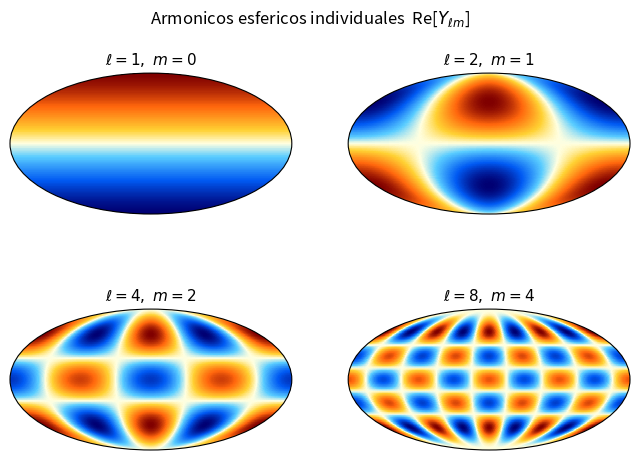
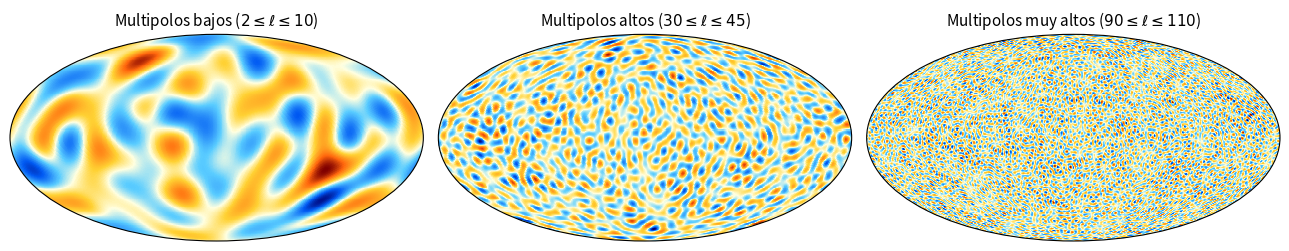

These charts were generated, in order, by the following Python code:
"""
Taller CMB - Parte 1.3
Graficar combinaciones de armonicos esfericos y comparar
patrones dominados por multipolos bajos, altos y muy altos.
Autor: Samuel Hoyos
"""
import numpy as np
import matplotlib.pyplot as plt
from matplotlib.colors import LinearSegmentedColormap
from scipy import special

# --- Paleta tipo Planck (azul frio -> crema -> rojo caliente) ---
_anchors = [(0.00, (0.00, 0.00, 0.45)), (0.18, (0.00, 0.35, 0.95)),
            (0.38, (0.35, 0.80, 1.00)), (0.50, (1.00, 1.00, 0.88)),
            (0.62, (1.00, 0.82, 0.20)), (0.82, (1.00, 0.40, 0.05)),
            (1.00, (0.50, 0.00, 0.00))]
cmap = LinearSegmentedColormap.from_list(
    "planck_like", [(p, c) for p, c in _anchors], N=256)


def Ylm(l, m, pol, az):
    try:
        return special.sph_harm_y(l, m, pol, az)      # scipy >= 1.15
    except AttributeError:
        return special.sph_harm(m, l, az, pol)        # scipy < 1.15


nlon, nlat = 500, 250
lon = np.linspace(-np.pi, np.pi, nlon)
lat = np.linspace(-np.pi/2, np.pi/2, nlat)
LON, LAT = np.meshgrid(lon, lat)
POL2D = np.pi/2 - LAT        
AZ2D = LON + np.pi         

modos = [(1, 0), (2, 1), (4, 2), (8, 4)]
fig1, axes = plt.subplots(2, 2, figsize=(8, 5.2),
                          subplot_kw={'projection': 'mollweide'})
for ax, (l, m) in zip(axes.ravel(), modos):
    ax.pcolormesh(LON, LAT, Ylm(l, m, POL2D, AZ2D).real, cmap=cmap, shading='auto')
    ax.set_title(rf'$\ell={l},\ m={m}$', fontsize=11, pad=6)
    ax.set_xticklabels([]); ax.set_yticklabels([])
fig1.suptitle(r'Armonicos esfericos individuales  Re[$Y_{\ell m}$]',
              fontsize=12, y=0.99)
fig1.subplots_adjust(hspace=0.35, top=0.90)
fig1.savefig('armonicos_individuales.png', dpi=200, bbox_inches='tight')

pol_1d = np.pi/2 - lat        
az_1d = lon + np.pi           

def mapa_sintetico(l_min, l_max, seed=1):
    rng = np.random.default_rng(seed)
    campo = np.zeros((nlat, nlon))
    for l in range(l_min, l_max + 1):
        for m in range(0, l + 1):
           
            leg = Ylm(l, m, pol_1d, 0.0).real          # (nlat,)
            if m == 0:
                campo += rng.normal() * leg[:, None]
            else:
                
                pref = np.sqrt(2.0) * (-1)**m
                campo += rng.normal() * pref * (leg[:, None] * np.cos(m*az_1d)[None, :])
                campo += rng.normal() * pref * (leg[:, None] * np.sin(m*az_1d)[None, :])
    return campo

bajo  = mapa_sintetico(2, 10,   seed=1)   # multipolos bajos
alto  = mapa_sintetico(30, 45,  seed=1)   # multipolos altos
muy   = mapa_sintetico(90, 110, seed=1)   # multipolos muy altos

fig2, axs = plt.subplots(1, 3, figsize=(13, 3.4),
                         subplot_kw={'projection': 'mollweide'})
data = [(bajo, r'Multipolos bajos ($2\leq\ell\leq10$)'),
        (alto, r'Multipolos altos ($30\leq\ell\leq45$)'),
        (muy,  r'Multipolos muy altos ($90\leq\ell\leq110$)')]
for ax, (campo, tit) in zip(axs, data):
    vmax = np.max(np.abs(campo))
    ax.pcolormesh(LON, LAT, campo, cmap=cmap, shading='auto', vmin=-vmax, vmax=vmax)
    ax.set_title(tit, fontsize=11)
    ax.set_xticklabels([]); ax.set_yticklabels([])
fig2.tight_layout()
fig2.savefig('comparacion_multipolos.png', dpi=200, bbox_inches='tight')

plt.show()
